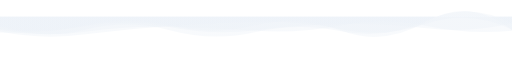
t = 0.00 s
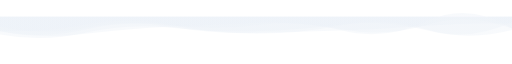
t = 0.76 s
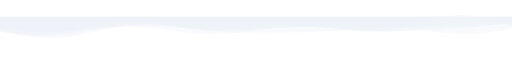
t = 1.51 s
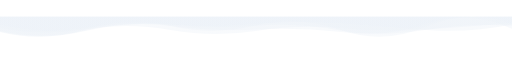
t = 2.27 s
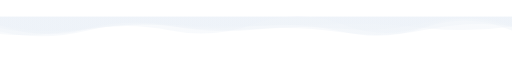
t = 3.03 s
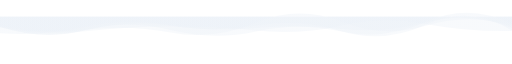
t = 3.79 s

The animated SVG that drew these frames (rendered in a browser with its animation timeline set to each time). Animation: 5 SMIL elements (animate=5); one cycle of 4.54 s, repeats indefinitely.

<?xml version="1.0" encoding="utf-8"?>
<svg xmlns="http://www.w3.org/2000/svg" xmlns:xlink="http://www.w3.org/1999/xlink" style="margin: auto; background: none; display: block; z-index: 1; position: relative; shape-rendering: auto;" width="1920" height="115" preserveAspectRatio="xMidYMid" viewBox="0 0 1920 115">
<g transform="translate(960,57.5) scale(1,1) translate(-960,-57.5)"><linearGradient id="lg-0.9584785619845326" x1="0" x2="1" y1="0" y2="0">
  <stop stop-color="#edf2f8" offset="0"></stop>
  <stop stop-color="#edf2f8" offset="1"></stop>
</linearGradient><path d="" fill="url(#lg-0.9584785619845326)" opacity="0.4">
  <animate attributeName="d" dur="4.545454545454546s" repeatCount="indefinite" keyTimes="0;0.333;0.667;1" calcMode="spline" keySplines="0.5 0 0.5 1;0.5 0 0.5 1;0.5 0 0.5 1" begin="0s" values="M0 0L 0 58.95796087712203Q 160 67.50189241597508  320 33.15835662353688T 640 34.521424042577195T 960 32.14795003567095T 1280 52.99626361460537T 1600 18.58774427422029T 1920 50.76924586584471L 1920 0 Z;M0 0L 0 48.34224829903192Q 160 104.45624736564824  320 63.71768680570488T 640 29.851798209479362T 960 31.823963349124902T 1280 49.45940823711315T 1600 16.746809121413627T 1920 39.04924138065044L 1920 0 Z;M0 0L 0 64.58503762470946Q 160 79.84291850378997  320 44.23599566950322T 640 30.738384628367754T 960 35.36370392036068T 1280 56.07423147859333T 1600 38.84033284975462T 1920 52.217909831410495L 1920 0 Z;M0 0L 0 58.95796087712203Q 160 67.50189241597508  320 33.15835662353688T 640 34.521424042577195T 960 32.14795003567095T 1280 52.99626361460537T 1600 18.58774427422029T 1920 50.76924586584471L 1920 0 Z"></animate>
</path><path d="" fill="url(#lg-0.9584785619845326)" opacity="0.4">
  <animate attributeName="d" dur="4.545454545454546s" repeatCount="indefinite" keyTimes="0;0.333;0.667;1" calcMode="spline" keySplines="0.5 0 0.5 1;0.5 0 0.5 1;0.5 0 0.5 1" begin="-0.9090909090909092s" values="M0 0L 0 35.79621387749389Q 160 69.72475839034152  320 49.53099867072269T 640 59.79877462284246T 960 22.09656827667735T 1280 18.620299957049998T 1600 33.13319165357409T 1920 34.780146190138275L 1920 0 Z;M0 0L 0 51.78822690958478Q 160 60.85787755418944  320 30.154283103829634T 640 31.003310913148738T 960 63.97729597615514T 1280 31.84889116015256T 1600 48.34981068606125T 1920 20.139658462200295L 1920 0 Z;M0 0L 0 57.862266317374555Q 160 98.1833727115565  320 48.32494685289527T 640 34.735182099645506T 960 33.738038766939816T 1280 51.05026252082395T 1600 37.22750813018248T 1920 27.91233096998429L 1920 0 Z;M0 0L 0 35.79621387749389Q 160 69.72475839034152  320 49.53099867072269T 640 59.79877462284246T 960 22.09656827667735T 1280 18.620299957049998T 1600 33.13319165357409T 1920 34.780146190138275L 1920 0 Z"></animate>
</path><path d="" fill="url(#lg-0.9584785619845326)" opacity="0.4">
  <animate attributeName="d" dur="4.545454545454546s" repeatCount="indefinite" keyTimes="0;0.333;0.667;1" calcMode="spline" keySplines="0.5 0 0.5 1;0.5 0 0.5 1;0.5 0 0.5 1" begin="-1.8181818181818183s" values="M0 0L 0 56.83222348484691Q 160 92.86773919316279  320 54.06543622845142T 640 35.12857276656624T 960 45.24296850649171T 1280 58.71291079447076T 1600 51.006204244403115T 1920 35.64872215108715L 1920 0 Z;M0 0L 0 35.55572353898175Q 160 89.30485900278822  320 49.26521659672996T 640 52.8512953144208T 960 57.059737093488955T 1280 54.88014799983741T 1600 13.36788487387683T 1920 26.454000673044483L 1920 0 Z;M0 0L 0 37.89751631468698Q 160 70.65544223319601  320 40.7127919012937T 640 34.62584603059172T 960 61.40068665415414T 1280 51.332702747035T 1600 38.39143159156844T 1920 26.50292944749779L 1920 0 Z;M0 0L 0 56.83222348484691Q 160 92.86773919316279  320 54.06543622845142T 640 35.12857276656624T 960 45.24296850649171T 1280 58.71291079447076T 1600 51.006204244403115T 1920 35.64872215108715L 1920 0 Z"></animate>
</path><path d="" fill="url(#lg-0.9584785619845326)" opacity="0.4">
  <animate attributeName="d" dur="4.545454545454546s" repeatCount="indefinite" keyTimes="0;0.333;0.667;1" calcMode="spline" keySplines="0.5 0 0.5 1;0.5 0 0.5 1;0.5 0 0.5 1" begin="-2.7272727272727275s" values="M0 0L 0 44.21131913618741Q 160 69.83419427042347  320 47.401824620549014T 640 52.71515508492821T 960 54.5954070261396T 1280 43.22098054267516T 1600 53.03509293724392T 1920 21.736579603903625L 1920 0 Z;M0 0L 0 32.61611131355065Q 160 91.75465038591489  320 47.74014852789224T 640 34.03720698589851T 960 47.42150217043654T 1280 45.50116341414991T 1600 20.27387699058427T 1920 41.12858494176951L 1920 0 Z;M0 0L 0 57.598919059261306Q 160 88.00713058840384  320 67.65012791351946T 640 34.569348351887136T 960 17.990683566717745T 1280 47.83582505080361T 1600 26.68944523332336T 1920 48.894500115901636L 1920 0 Z;M0 0L 0 44.21131913618741Q 160 69.83419427042347  320 47.401824620549014T 640 52.71515508492821T 960 54.5954070261396T 1280 43.22098054267516T 1600 53.03509293724392T 1920 21.736579603903625L 1920 0 Z"></animate>
</path><path d="" fill="url(#lg-0.9584785619845326)" opacity="0.4">
  <animate attributeName="d" dur="4.545454545454546s" repeatCount="indefinite" keyTimes="0;0.333;0.667;1" calcMode="spline" keySplines="0.5 0 0.5 1;0.5 0 0.5 1;0.5 0 0.5 1" begin="-3.6363636363636367s" values="M0 0L 0 67.71942748362471Q 160 97.09952337315349  320 60.469425639118185T 640 41.388486122086675T 960 54.48206316002853T 1280 30.09696697479243T 1600 51.234969967007764T 1920 50.20023470749845L 1920 0 Z;M0 0L 0 30.18807889790551Q 160 68.41990394812984  320 42.53481342536824T 640 28.84009689703627T 960 26.707623630765024T 1280 25.447210600765864T 1600 49.86287847838225T 1920 28.896217357859037L 1920 0 Z;M0 0L 0 40.63576949621297Q 160 71.11375930455361  320 54.444072842576155T 640 36.86518723073962T 960 52.72457450742246T 1280 33.87021945508628T 1600 27.76589833765417T 1920 54.174616400472615L 1920 0 Z;M0 0L 0 67.71942748362471Q 160 97.09952337315349  320 60.469425639118185T 640 41.388486122086675T 960 54.48206316002853T 1280 30.09696697479243T 1600 51.234969967007764T 1920 50.20023470749845L 1920 0 Z"></animate>
</path></g>
</svg>
